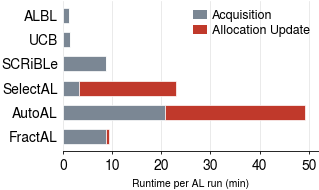

Python code for this plot:
"""Runtime breakdown as a stacked horizontal bar chart."""
import matplotlib
matplotlib.use("Agg")
import matplotlib.pyplot as plt
import numpy as np
from matplotlib.patches import Patch

OUT = "./"
SANS = ["Helvetica", "Helvetica Neue", "TeX Gyre Heros", "Nimbus Sans",
        "Arial", "Liberation Sans", "DejaVu Sans"]
plt.rcParams.update({
    "font.family": "sans-serif", "font.sans-serif": SANS,
    "axes.unicode_minus": True, "pdf.fonttype": 42, "ps.fonttype": 42,
    "font.size": 7.5, "axes.labelsize": 7.5,
    "xtick.labelsize": 10, "ytick.labelsize": 10,
    "axes.linewidth": 0.6, "legend.fontsize": 9,
    "xtick.major.width": 0.6, "ytick.major.width": 0.6,
    "xtick.major.size": 2.5, "ytick.major.size": 0,
    "savefig.bbox": "tight", "savefig.pad_inches": 0.01,
})

methods = ["ALBL", "UCB", "SCRiBLe", "SelectAL", "AutoAL", "FractAL"]
sampling = [1.2, 1.5, 8.8, 3.3, 20.7, 8.8]
reward = [7.3e-5, 7.2e-5, 4.6e-4, 19.8, 28.5, 0.5]
total = [1.2, 1.5, 8.8, 23.1, 49.2, 9.3]

C_SAMP = "#7B8794"
C_REW = "#C0392B"
C_UNSPLIT = "#C8CED6"

y = np.arange(len(methods))[::-1]          # top-to-bottom in listed order

fig, ax = plt.subplots(figsize=(3.3, 1.95))

for i, m in enumerate(methods):
    yy = y[i]
    if np.isnan(sampling[i]):              # AutoAL: no separable phases
        ax.barh(yy, total[i], height=0.62, color=C_UNSPLIT,
                edgecolor="white", linewidth=0.5, hatch="///", zorder=2)
    else:
        ax.barh(yy, sampling[i], height=0.62, color=C_SAMP,
                edgecolor="white", linewidth=0.5, zorder=2)
        ax.barh(yy, reward[i], left=sampling[i], height=0.62, color=C_REW,
                edgecolor="white", linewidth=0.5, zorder=2)
#     ax.text(total[i] + 0.7, yy, f"{total[i]:.1f}", va="center", ha="left",
        #     fontsize=6.5, color="#1A1A1A")

ax.set_yticks(y)
ax.set_yticklabels(methods)
ax.set_xlabel("Runtime per AL run (min)")
ax.set_xlim(0, 52)
ax.spines["top"].set_visible(False)
ax.spines["right"].set_visible(False)
ax.spines["left"].set_visible(False)
ax.set_axisbelow(True)
ax.xaxis.grid(True, color="#E2E2E2", lw=0.5)

handles = [Patch(facecolor=C_SAMP, label="Acquisition"),
           Patch(facecolor=C_REW, label="Allocation Update")]
        #    Patch(facecolor=C_UNSPLIT, hatch="///", label="Not separable")]
ax.legend(handles=handles, frameon=False, loc="upper right",
          handlelength=1.1, handletextpad=0.4, labelspacing=0.25,
          borderaxespad=0.3)

fig.savefig(f"{OUT}/fig_runtime.pdf")
fig.savefig(f"{OUT}/fig_runtime.png", dpi=300)
plt.close(fig)
print("ok")
